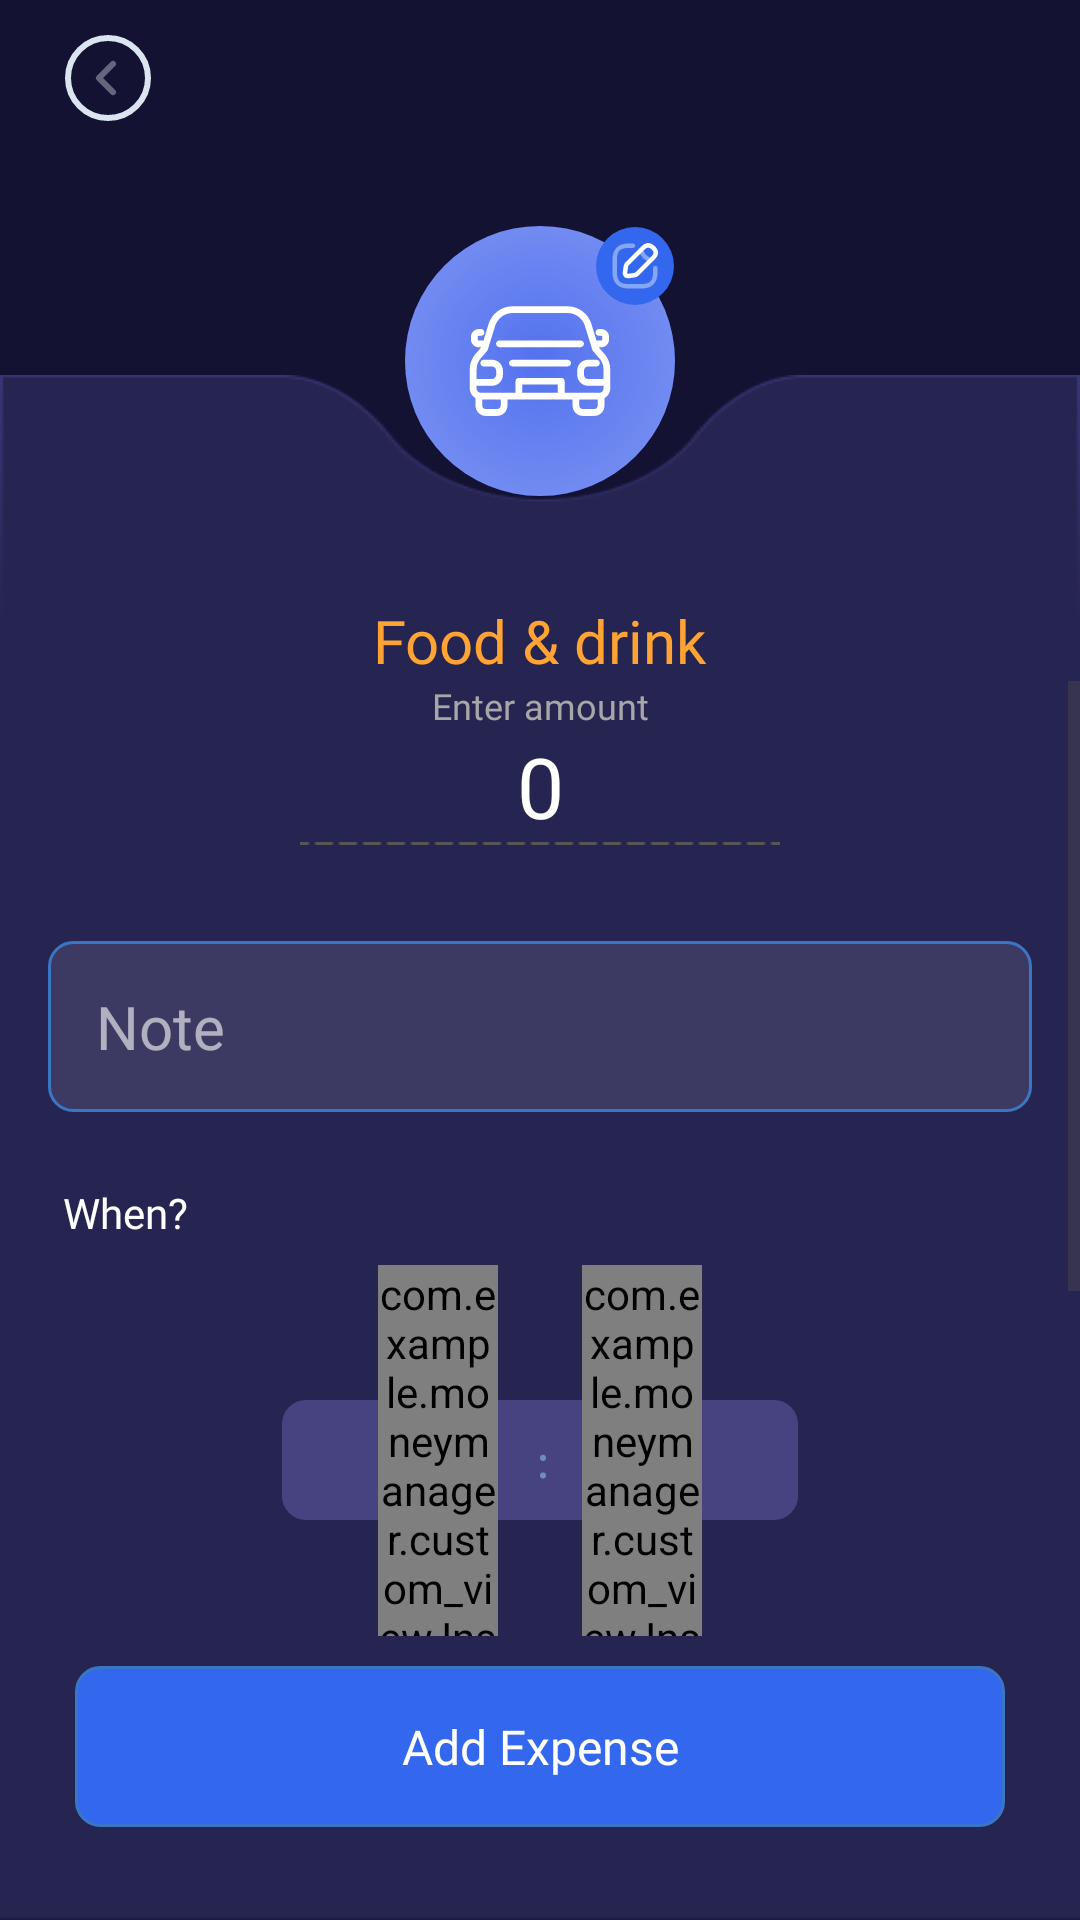

Write the Android layout XML for this screen, with the resource values it uses.
<!-- AndroidManifest.xml: application theme Theme.MoneyManager -->
<!-- res/layout/activity_save_transaction.xml -->
<?xml version="1.0" encoding="utf-8"?>
<androidx.constraintlayout.widget.ConstraintLayout xmlns:android="http://schemas.android.com/apk/res/android"
    xmlns:app="http://schemas.android.com/apk/res-auto"
    xmlns:tools="http://schemas.android.com/tools"
    android:id="@+id/main"
    android:layout_width="match_parent"
    android:layout_height="match_parent"
    android:background="@drawable/bg_main"
    tools:context=".ui.expense.SaveTransactionActivity">
    <ImageView
        android:id="@+id/iv_back"
        android:layout_width="wrap_content"
        android:layout_height="wrap_content"
        android:layout_marginStart="10dp"
        android:padding="10dp"
        android:src="@drawable/ic_back"
        app:layout_constraintStart_toStartOf="parent"
        app:layout_constraintTop_toTopOf="parent" />
    <ImageView
        android:id="@+id/iv_display"
        android:src="@drawable/ic_transportation"
        app:layout_constraintStart_toStartOf="parent"
        android:layout_marginTop="-50dp"
        app:layout_constraintEnd_toEndOf="parent"
        app:layout_constraintTop_toTopOf="@+id/iv1"
        android:layout_width="90dp"
        android:layout_height="90dp"/>
    <ImageView
        android:id="@+id/ic_edit"
        android:layout_width="46dp"
        android:layout_height="46dp"
        android:layout_marginEnd="-10dp"
        android:layout_marginTop="-10dp"
        android:src="@drawable/ic_edit"
        android:padding="10dp"
        app:layout_constraintTop_toTopOf="@+id/iv_display"
        app:layout_constraintEnd_toEndOf="@+id/iv_display"/>

    <ImageView
        android:id="@+id/iv1"
        android:layout_width="match_parent"
        android:layout_height="0dp"
        android:layout_marginTop="125dp"
        android:scaleType="fitXY"
        android:src="@drawable/bg_save_transition"
        app:layout_constraintBottom_toBottomOf="parent"
        app:layout_constraintTop_toTopOf="parent"
        app:layout_constraintVertical_bias="1.0"
        tools:layout_editor_absoluteX="43dp" />
    <TextView
        android:id="@+id/tv_name"
        android:layout_width="wrap_content"
        android:layout_height="wrap_content"
        android:text="Food &amp; drink"
        app:layout_constraintStart_toStartOf="parent"
        app:layout_constraintEnd_toEndOf="parent"
        app:layout_constraintTop_toTopOf="@+id/iv1"
        android:textSize="20sp"
        android:fontFamily="@font/opensans_400"
        android:textColor="#FFA334"
        android:layout_marginTop="75dp"/>

    <ScrollView
        app:layout_constraintTop_toBottomOf="@+id/tv_name"
        android:layout_width="match_parent"
        android:layout_height="0dp"
        android:layout_marginBottom="10dp"
        app:layout_constraintBottom_toTopOf="@id/tv_add">
        <androidx.constraintlayout.widget.ConstraintLayout
            android:layout_width="match_parent"
            android:layout_height="match_parent">



        <TextView
            android:id="@+id/tv1"
            android:text="Enter amount"
            android:textColor="#A7A7A7"
            android:textSize="12sp"
            app:layout_constraintTop_toTopOf="parent"
            app:layout_constraintStart_toStartOf="parent"
            app:layout_constraintEnd_toEndOf="parent"
            android:fontFamily="@font/opensans_400"
            android:layout_width="wrap_content"
            android:layout_height="wrap_content"/>



        <EditText
            android:maxLines="1"
            android:gravity="center"
            android:inputType="number"
            android:id="@+id/edt_amount"
            android:textColorHint="@color/white"
            android:textSize="28sp"
            android:textColor="#D2D2D2"
            android:hint="0"
            android:fontFamily="@font/opensans_600"
            app:layout_constraintStart_toStartOf="parent"
            app:layout_constraintEnd_toEndOf="parent"
            app:layout_constraintTop_toBottomOf="@id/tv1"
            android:background="@android:color/transparent"
            android:layout_width="match_parent"
            android:layout_marginHorizontal="20dp"
            android:layout_height="wrap_content"/>
        <ImageView
            android:layout_width="wrap_content"
            android:layout_height="wrap_content"
            android:src="@drawable/ic_line"
            app:layout_constraintTop_toBottomOf="@id/edt_amount"
            app:layout_constraintStart_toStartOf="parent"
            app:layout_constraintEnd_toEndOf="parent"/>
        <ImageView
            android:src="@drawable/ic_back_time"
            app:layout_constraintTop_toTopOf="@id/ll_time"
            app:layout_constraintBottom_toBottomOf="@id/ll_time"
            app:layout_constraintStart_toStartOf="@id/ll_time"
            app:layout_constraintEnd_toEndOf="@id/ll_time"
            android:layout_width="wrap_content"
            android:layout_height="wrap_content"/>
        <LinearLayout
            android:layout_marginTop="33dp"
            android:id="@+id/ll_edt_note"
            android:layout_width="match_parent"
            android:background="@drawable/bg_edt_note"
            app:layout_constraintTop_toBottomOf="@+id/edt_amount"
            android:layout_marginHorizontal="16dp"
            android:layout_height="wrap_content">
            <EditText
                android:maxLines="1"
                android:layout_marginStart="16dp"
                android:layout_marginVertical="15dp"
                android:id="@+id/edt_Note"
                android:textSize="20sp"
                android:textColor="#D2D2D2"
                android:hint="Note"
                android:textColorHint="#99FFFFFF"
                android:fontFamily="@font/opensans_600"
                android:background="@android:color/transparent"
                android:layout_width="match_parent"
                android:layout_marginEnd="16dp"
                android:layout_height="wrap_content"/>
        </LinearLayout>

        <TextView
            android:id="@+id/tv_when"
            android:layout_width="wrap_content"
            android:layout_height="wrap_content"
            android:text="When?"
            app:layout_constraintStart_toStartOf="parent"
            app:layout_constraintTop_toBottomOf="@id/ll_edt_note"
            android:textColor="@color/white"
            android:layout_marginStart="21dp"
            android:layout_marginTop="24dp"
            android:fontFamily="@font/opensans_600"/>

        <LinearLayout
            android:layout_marginTop="8dp"
            android:id="@+id/ll_time"
            app:layout_constraintTop_toBottomOf="@+id/tv_when"
            app:layout_constraintStart_toStartOf="parent"
            app:layout_constraintEnd_toEndOf="parent"
            android:layout_width="wrap_content"
            android:layout_height="wrap_content"
            android:orientation="horizontal"
            android:gravity="center">
            <com.example.moneymanager.custom_view.InstantSelectNumberPicker

                android:id="@+id/hourPicker"
                android:layout_width="40dp"
                android:layout_height="130dp" />
            <com.example.moneymanager.custom_view.InstantSelectNumberPicker
                android:id="@+id/minutePicker"
                android:layout_width="40dp"
                android:layout_height="130dp"
                android:layout_marginStart="28dp" />
        </LinearLayout>
        <TextView
            android:id="@+id/tvDate"
            android:layout_width="wrap_content"
            android:layout_height="wrap_content"
            android:layout_marginStart="11dp"
            android:layout_marginTop="6dp"
            android:drawableStart="@drawable/ic_calendar"
            android:drawablePadding="7dp"
            android:fontFamily="@font/opensans_600"
            android:gravity="center"
            android:text="Date"
            android:textColor="@color/color_D0E8FF"
            app:layout_constraintStart_toStartOf="parent"
            app:layout_constraintTop_toBottomOf="@id/ll_time" />
        <ImageView
            android:layout_width="wrap_content"
            android:layout_height="wrap_content"
            android:src="@drawable/bg_pick_date"
            app:layout_constraintStart_toStartOf="@+id/date_picker_container"
            app:layout_constraintEnd_toEndOf="@+id/date_picker_container"
            app:layout_constraintTop_toTopOf="@+id/date_picker_container"
            app:layout_constraintBottom_toBottomOf="@+id/date_picker_container"/>

        <LinearLayout
            android:id="@+id/date_picker_container"
            android:layout_width="wrap_content"
            android:layout_height="wrap_content"
            android:orientation="horizontal"
            android:layout_marginTop="18dp"
            app:layout_constraintTop_toBottomOf="@id/tvDate"
            app:layout_constraintStart_toStartOf="parent"
            app:layout_constraintEnd_toEndOf="parent">

            <NumberPicker
                android:id="@+id/dayPicker"
                android:layout_width="25dp"
                android:layout_height="130dp" />

            <NumberPicker
                android:id="@+id/monthPicker"
                android:layout_width="110dp"
                android:layout_height="130dp"
                android:layout_marginStart="8dp" />

            <NumberPicker
                android:id="@+id/yearPicker"
                android:layout_width="80dp"
                android:layout_height="130dp"
                 />
        </LinearLayout>
        </androidx.constraintlayout.widget.ConstraintLayout>
    </ScrollView>

    <TextView
        android:id="@+id/tv_add"
        android:background="@drawable/bg_3368ee_conner"
        app:layout_constraintBottom_toBottomOf="parent"
        app:layout_constraintStart_toStartOf="parent"
        app:layout_constraintEnd_toEndOf="parent"
        android:layout_marginHorizontal="25dp"
        android:textColor="@color/white"
        android:textSize="16sp"
        android:paddingVertical="16dp"
        android:gravity="center"
        android:fontFamily="@font/opensans_700"
        android:text="@string/add_expense"
        android:layout_marginBottom="31dp"
        android:layout_width="match_parent"
        android:layout_height="wrap_content"/>
</androidx.constraintlayout.widget.ConstraintLayout>
<!-- resources referenced by this layout -->
<resources>
  <color name="color_D0E8FF">#D0E8FF</color>
  <color name="white">#FFFFFF</color>
  <!-- drawable bg_3368ee_conner (drawable) -->
  <?xml version="1.0" encoding="utf-8"?>
  <shape xmlns:android="http://schemas.android.com/apk/res/android"
      android:shape="rectangle">
  
    
    <solid android:color="#3368EE" />
  
    <corners
        android:topLeftRadius="8dp"
        android:topRightRadius="8dp"
        android:bottomLeftRadius="8dp"
        android:bottomRightRadius="8dp" />
  
    <stroke
        android:width="1dp"
        android:color="#3B76C5"/>
  </shape>
  <!-- drawable bg_edt_note (drawable) -->
  <?xml version="1.0" encoding="utf-8"?>
  <shape xmlns:android="http://schemas.android.com/apk/res/android"
      android:shape="rectangle">
  
    
    <solid android:color="#1AFFFFFF" />
  
    <corners
        android:topLeftRadius="8dp"
        android:topRightRadius="8dp"
        android:bottomLeftRadius="8dp"
        android:bottomRightRadius="8dp" />
  
    <stroke
        android:width="1dp"
        android:color="#3B76C5"/>
  </shape>
  <!-- drawable ic_back (drawable) -->
  <vector xmlns:android="http://schemas.android.com/apk/res/android"
      android:width="32dp"
      android:height="32dp"
      android:viewportWidth="32"
      android:viewportHeight="32">
    <path
        android:pathData="M16,29.333C23.364,29.333 29.333,23.364 29.333,16C29.333,8.636 23.364,2.667 16,2.667C8.636,2.667 2.667,8.636 2.667,16C2.667,23.364 8.636,29.333 16,29.333Z"
        android:strokeLineJoin="round"
        android:strokeWidth="2"
        android:fillColor="#00000000"
        android:strokeColor="#DBE5F0"
        android:strokeLineCap="round"/>
    <path
        android:pathData="M17.68,20.706L12.987,16L17.68,11.293"
        android:strokeAlpha="0.4"
        android:strokeLineJoin="round"
        android:strokeWidth="2"
        android:fillColor="#00000000"
        android:strokeColor="#DBE5F0"
        android:fillAlpha="0.4"
        android:strokeLineCap="round"/>
  </vector>
  <!-- drawable ic_back_time (drawable) -->
  <vector xmlns:android="http://schemas.android.com/apk/res/android"
      android:width="172dp"
      android:height="40dp"
      android:viewportWidth="172"
      android:viewportHeight="40">
    <path
        android:pathData="M8,0L164,0A8,8 0,0 1,172 8L172,32A8,8 0,0 1,164 40L8,40A8,8 0,0 1,0 32L0,8A8,8 0,0 1,8 0z"
        android:fillColor="#474381"/>
    <path
        android:pathData="M86,25.15C86,24.78 86.09,24.52 86.28,24.37C86.48,24.21 86.72,24.13 86.99,24.13C87.27,24.13 87.51,24.21 87.7,24.37C87.9,24.52 88,24.78 88,25.15C88,25.52 87.9,25.78 87.7,25.95C87.51,26.1 87.27,26.18 86.99,26.18C86.72,26.18 86.48,26.1 86.28,25.95C86.09,25.78 86,25.52 86,25.15ZM86,19.3C86,18.92 86.09,18.66 86.28,18.5C86.48,18.35 86.72,18.27 86.99,18.27C87.27,18.27 87.51,18.35 87.7,18.5C87.9,18.66 88,18.92 88,19.3C88,19.66 87.9,19.92 87.7,20.09C87.51,20.25 87.27,20.33 86.99,20.33C86.72,20.33 86.48,20.25 86.28,20.09C86.09,19.92 86,19.66 86,19.3Z"
        android:fillColor="#6E8DBC"/>
  </vector>
  <string name="add_expense">Add Expense</string>
  <style name="Theme.MoneyManager" parent="Base.Theme.MoneyManager" />
  <style name="Base.Theme.MoneyManager" parent="Theme.Material3.DayNight.NoActionBar">
          
          
      </style>
</resources>
